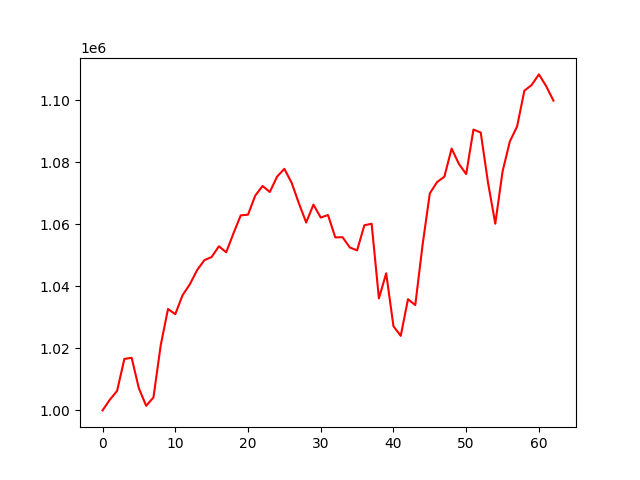

The table this chart was drawn from, first rows:
account_value, date, daily_return
1000000, 2021-10-04, 
1003431, 2021-10-05, 0.003431
1006284, 2021-10-06, 0.002843
1016589, 2021-10-07, 0.01024
1016957, 2021-10-08, 0.0003615
1007090, 2021-10-11, -0.009702
1001475, 2021-10-12, -0.005576
1004183, 2021-10-13, 0.002704
1021011, 2021-10-14, 0.01676
1032699, 2021-10-15, 0.01145
1031009, 2021-10-18, -0.001636
1037123, 2021-10-19, 0.00593
1040643, 2021-10-20, 0.003394
1045213, 2021-10-21, 0.004392
1048430, 2021-10-22, 0.003078
1049450, 2021-10-25, 0.0009731
1052900, 2021-10-26, 0.003287
1050972, 2021-10-27, -0.001831
1057065, 2021-10-28, 0.005797
1062867, 2021-10-29, 0.005489
1063103, 2021-11-01, 0.0002217
1069248, 2021-11-02, 0.005781
1072344, 2021-11-03, 0.002895
1070406, 2021-11-04, -0.001807
1075381, 2021-11-05, 0.004648
1077874, 2021-11-08, 0.002319
1073380, 2021-11-09, -0.004169
1066746, 2021-11-10, -0.00618
1060569, 2021-11-11, -0.005791
1066340, 2021-11-12, 0.005442
1062171, 2021-11-15, -0.00391
1062987, 2021-11-16, 0.0007686
1055778, 2021-11-17, -0.006782
1055836, 2021-11-18, 5.4584688906178513e-05
1052521, 2021-11-19, -0.00314
1051591, 2021-11-22, -0.0008828
1059680, 2021-11-23, 0.007692
1060177, 2021-11-24, 0.0004689
1036098, 2021-11-26, -0.02271
1044208, 2021-11-29, 0.007827
1027144, 2021-11-30, -0.01634
1024030, 2021-12-01, -0.003032
1035856, 2021-12-02, 0.01155
1033951, 2021-12-03, -0.001839
1053281, 2021-12-06, 0.0187
1069965, 2021-12-07, 0.01584
1073608, 2021-12-08, 0.003405
1075336, 2021-12-09, 0.00161
1084410, 2021-12-10, 0.008438
1079453, 2021-12-13, -0.004571
1076178, 2021-12-14, -0.003034
1090534, 2021-12-15, 0.01334
1089575, 2021-12-16, -0.0008798
1073454, 2021-12-17, -0.0148
1060196, 2021-12-20, -0.01235
1076988, 2021-12-21, 0.01584
1086673, 2021-12-22, 0.008992
1091534, 2021-12-23, 0.004474
1103053, 2021-12-27, 0.01055
1104901, 2021-12-28, 0.001676
... 3 more rows
